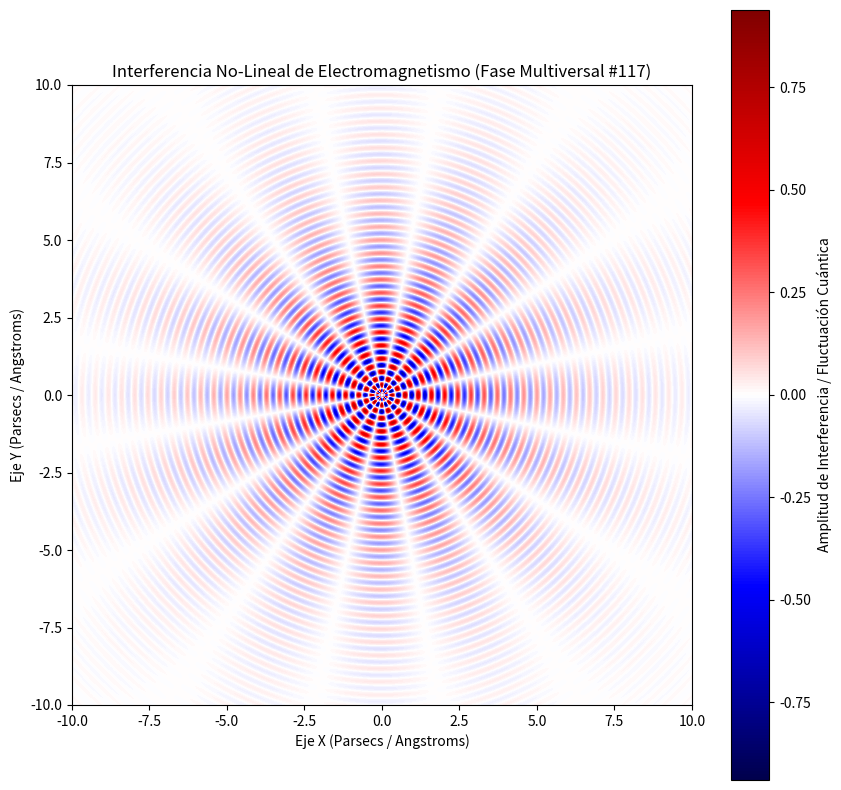

Here is the Python script that generated this plot:
%matplotlib inline
# Simulación Multiversal: Electromagnetismo - Variante 117
import numpy as np
import matplotlib.pyplot as plt

# Parámetros Físicos No-Lineales
omega_1 = 14.757
omega_2 = 7.918
lambda_decay = 0.349
phase_shift = 3.067

x = np.linspace(-10, 10, 800)
y = np.linspace(-10, 10, 800)
X, Y = np.meshgrid(x, y)

# Dinámica de Fluidos / Campos Tensor-Escalares (Fase Multiversal)
R = np.sqrt(X**2 + Y**2) + 1e-5
Z = (np.sin(omega_1 * R + phase_shift) * np.cos(omega_2 * np.arctan2(Y, X))) * np.exp(-lambda_decay * R)

plt.figure(figsize=(10, 10))
plt.imshow(Z, cmap='seismic', extent=[-10, 10, -10, 10], origin='lower')
plt.colorbar(label='Amplitud de Interferencia / Fluctuación Cuántica')
plt.title(r'Interferencia No-Lineal de Electromagnetismo (Fase Multiversal #117)')
plt.xlabel('Eje X (Parsecs / Angstroms)')
plt.ylabel('Eje Y (Parsecs / Angstroms)')
plt.show()
